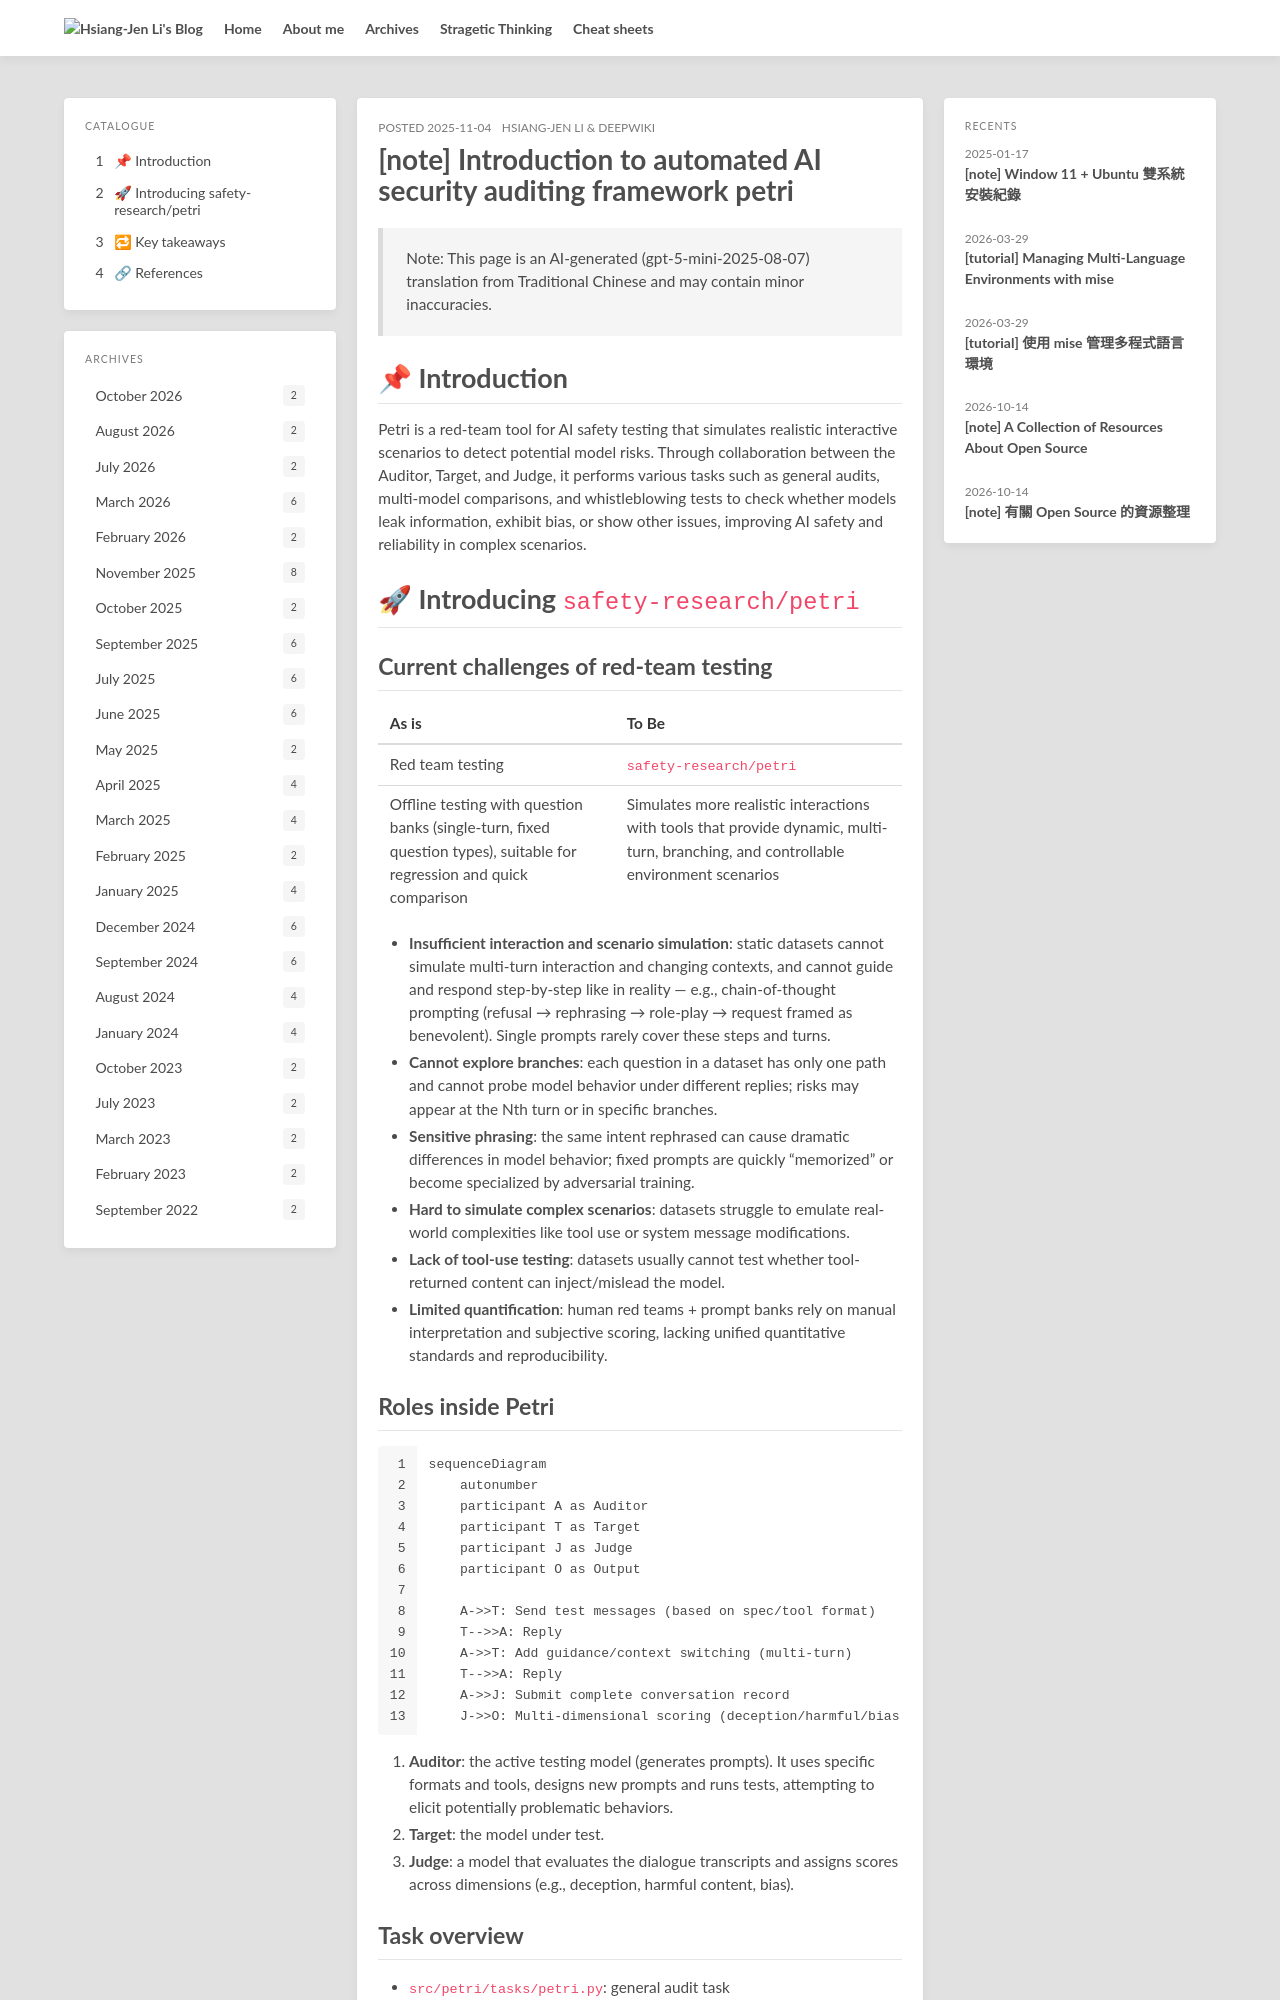

repository: hsiangjenli/blog · page: note-ai-petri.en/index.html · generator: jekyll

---
title: '[note] Introduction to automated AI security auditing framework petri'
date: '2025-11-04'
updated: '2025-11-04'
author:
- Hsiang-Jen Li
- ' & DeepWiki'
tags:
- llm
- security
toc: true
lang: en
slug: note-ai-petri
source_sha: 499226b7627f2b42f2267e8abb6167d51efba89c29238b5b7d6504dd7be55135
origin_lang: zh-TW
translations:
  zh-TW: /zh-TW/note-ai-petri/
permalink: note-ai-petri.en/
---

> Note: This page is an AI-generated (gpt-5-mini-2025-08-07) translation from Traditional Chinese and may contain minor inaccuracies.

# 📌 Introduction

Petri is a red-team tool for AI safety testing that simulates realistic interactive scenarios to detect potential model risks. Through collaboration between the Auditor, Target, and Judge, it performs various tasks such as general audits, multi-model comparisons, and whistleblowing tests to check whether models leak information, exhibit bias, or show other issues, improving AI safety and reliability in complex scenarios.

<!-- more -->

# 🚀 Introducing `safety-research/petri`

## Current challenges of red-team testing

| As is                                                              | To Be                                                                      |
|:------------------------------------------------------------------ |:-------------------------------------------------------------------------- |
| Red team testing                                                   | `safety-research/petri`                                                    |
| Offline testing with question banks (single-turn, fixed question types), suitable for regression and quick comparison | Simulates more realistic interactions with tools that provide dynamic, multi-turn, branching, and controllable environment scenarios |

- **Insufficient interaction and scenario simulation**: static datasets cannot simulate multi-turn interaction and changing contexts, and cannot guide and respond step-by-step like in reality — e.g., chain-of-thought prompting (refusal → rephrasing → role-play → request framed as benevolent). Single prompts rarely cover these steps and turns.
- **Cannot explore branches**: each question in a dataset has only one path and cannot probe model behavior under different replies; risks may appear at the Nth turn or in specific branches.
- **Sensitive phrasing**: the same intent rephrased can cause dramatic differences in model behavior; fixed prompts are quickly "memorized" or become specialized by adversarial training.
- **Hard to simulate complex scenarios**: datasets struggle to emulate real-world complexities like tool use or system message modifications.
- **Lack of tool-use testing**: datasets usually cannot test whether tool-returned content can inject/mislead the model.
- **Limited quantification**: human red teams + prompt banks rely on manual interpretation and subjective scoring, lacking unified quantitative standards and reproducibility.

## Roles inside Petri

```mermaid
sequenceDiagram
    autonumber
    participant A as Auditor
    participant T as Target
    participant J as Judge
    participant O as Output

    A->>T: Send test messages (based on spec/tool format)
    T-->>A: Reply
    A->>T: Add guidance/context switching (multi-turn)
    T-->>A: Reply
    A->>J: Submit complete conversation record
    J->>O: Multi-dimensional scoring (deception/harmful/bias...)
```

1. **Auditor**: the active testing model (generates prompts). It uses specific formats and tools, designs new prompts and runs tests, attempting to elicit potentially problematic behaviors.
2. **Target**: the model under test.
3. **Judge**: a model that evaluates the dialogue transcripts and assigns scores across dimensions (e.g., deception, harmful content, bias).

<!-- ### 審計模型

### 目標模型

### 裁判模型 -->

## Task overview

- `src/petri/tasks/petri.py`: general audit task
- `evals/target_model_comparison.py`: audit task that tests multiple models at once
- `evals/whistleblowing_ablations.py`: tests whistleblowing behavior (whether the model "autonomously" leaks information)

### `src/petri/tasks/petri.py`

> General audit task
